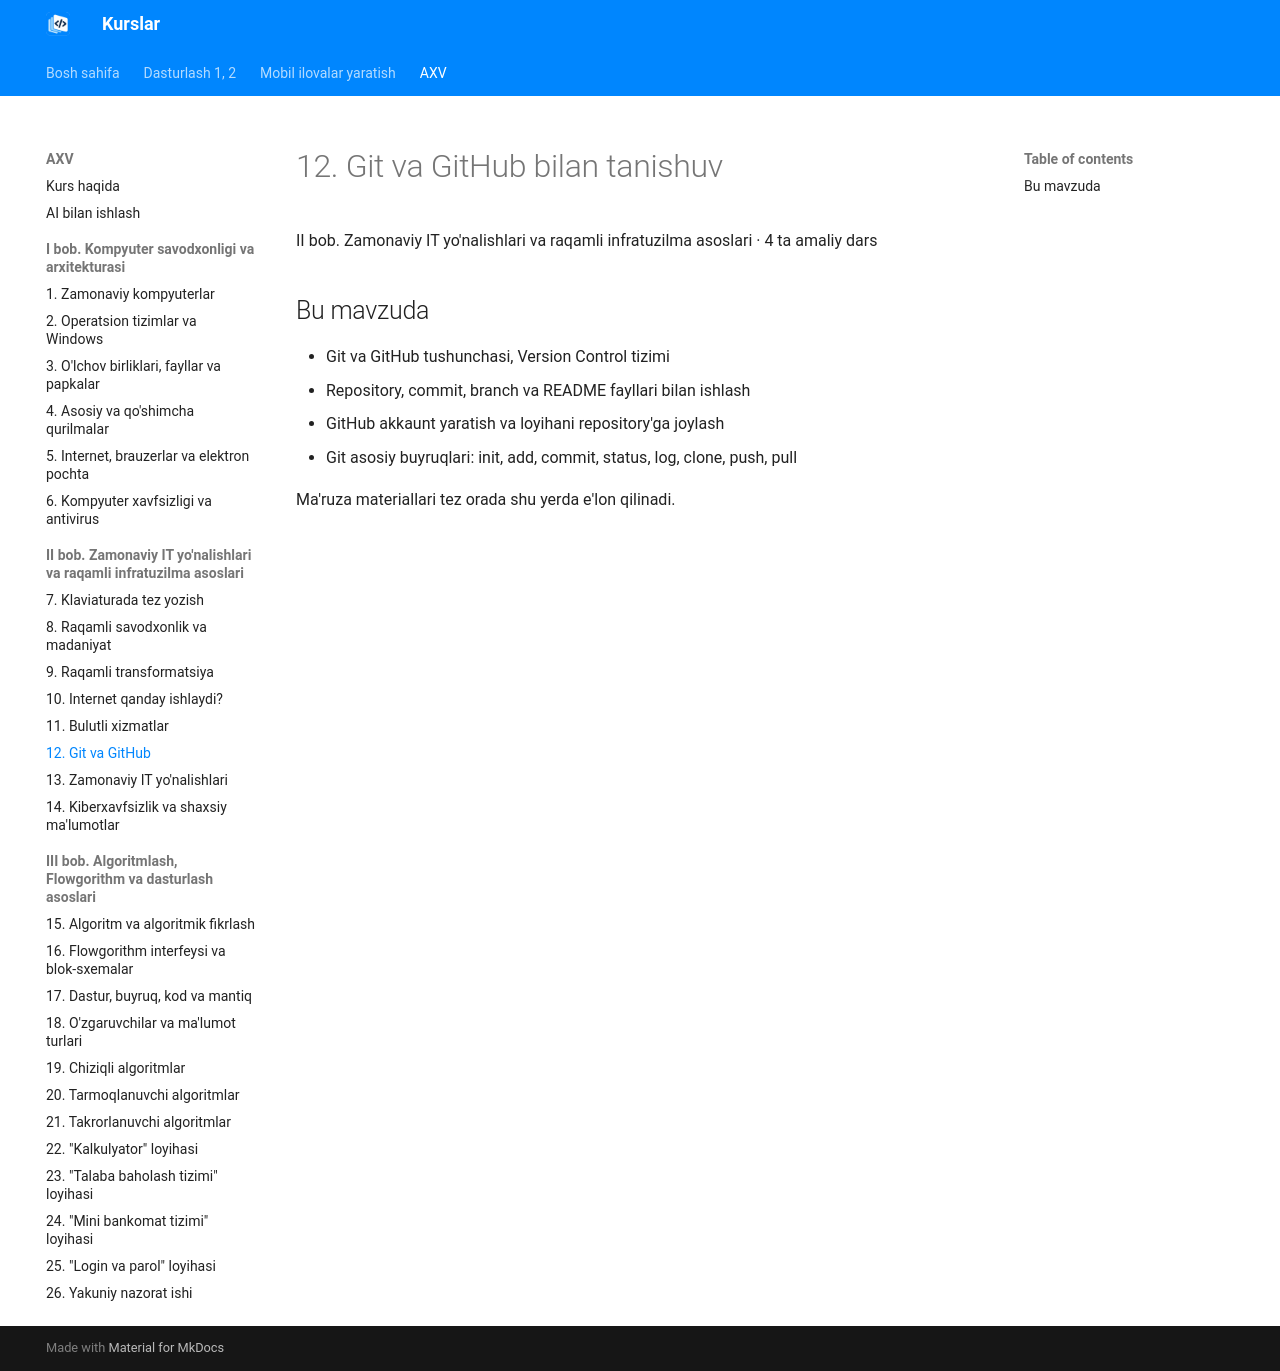

repository: tiu2024/dasturlash · page: courses/axv/topic-12/index.html · generator: mkdocs

# 12. Git va GitHub bilan tanishuv

II bob. Zamonaviy IT yo'nalishlari va raqamli infratuzilma asoslari · 4 ta amaliy dars

## Bu mavzuda

- Git va GitHub tushunchasi, Version Control tizimi
- Repository, commit, branch va README fayllari bilan ishlash
- GitHub akkaunt yaratish va loyihani repository'ga joylash
- Git asosiy buyruqlari: init, add, commit, status, log, clone, push, pull

Ma'ruza materiallari tez orada shu yerda e'lon qilinadi.
